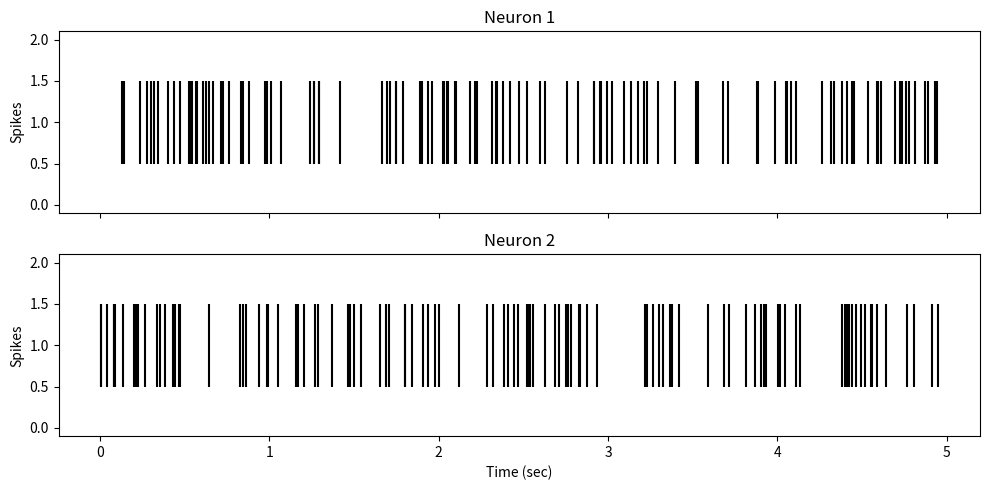
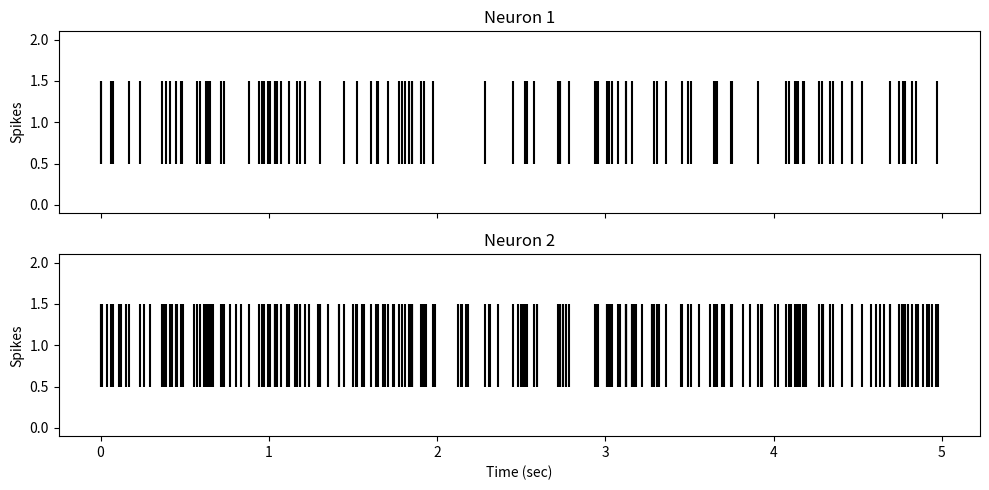
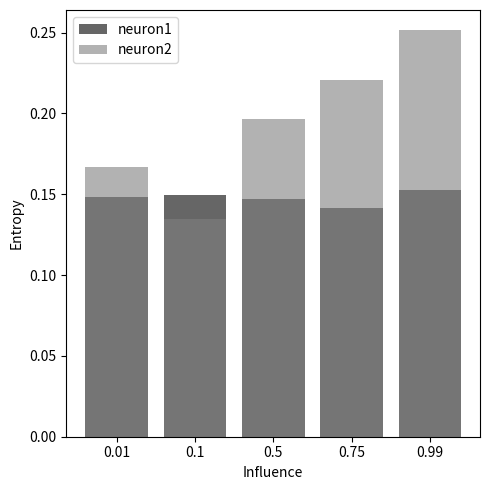
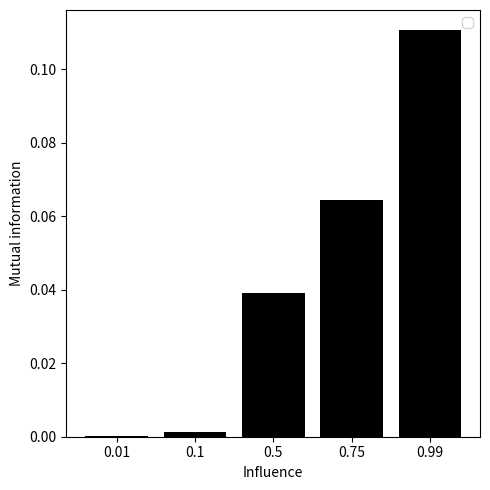
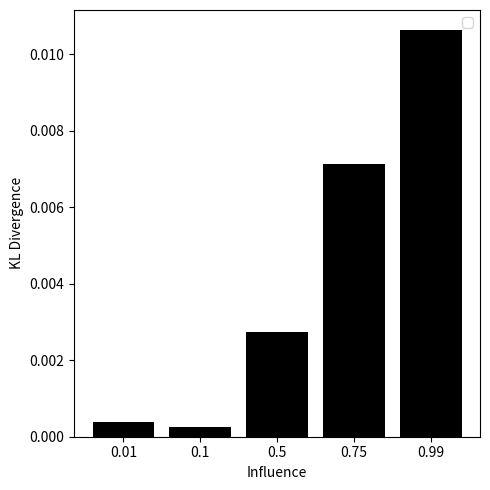

Write Python code to recreate these figures, in order.
# Import the general libraries we will be using
import numpy as np
import matplotlib.pyplot as plt

def simulate_neuron_spikes(n_samples, base_firing_prob, influence, noise_level, neuron1=None):
    """
    Simulate the spiking of a neuron.

    If neuron1 is not None, then this neuron is influenced by neuron1.
    """
    spikes = np.zeros(n_samples)

    for i in range(n_samples):
        firing_prob = base_firing_prob

        if neuron1 is not None and neuron1[i] == 1:
            firing_prob += influence

        firing_prob += noise_level * np.random.randn()

        if np.random.uniform(low=0.0, high=1.0) < firing_prob:
            spikes[i] = 1

    return spikes



# Time and rates
total_time_sec = 5
sampling_rate_hz = 1000
n_samples = total_time_sec * sampling_rate_hz

# Probabilities
base_firing_prob = 0.02
influence = 0.03
noise_level = 0.01

# Simulate the two neurons
neuron1 = simulate_neuron_spikes(n_samples, base_firing_prob, 0, noise_level)
neuron2 = simulate_neuron_spikes(n_samples, base_firing_prob, influence, noise_level, neuron1)

print("Neuron 1 spike train:", neuron1)
print("Neuron 2 spike train:", neuron2)

def plot_spikes(neuron1, neuron2, sampling_rate_hz):
    """
    Plot the spikes of the two neurons as a raster plot.
    """
    time_points = np.arange(len(neuron1)) / sampling_rate_hz

    fig, ax = plt.subplots(2, 1, figsize=(10, 5), sharex=True, sharey=True)

    # Neuron 1
    ax[0].eventplot(time_points[neuron1 == 1], color='black')
    ax[0].set_title("Neuron 1")
    ax[0].set_ylabel("Spikes")

    # Neuron 2
    ax[1].eventplot(time_points[neuron2 == 1], color='black')
    ax[1].set_title("Neuron 2")
    ax[1].set_ylabel("Spikes")
    ax[1].set_xlabel("Time (sec)")

    plt.tight_layout()
    plt.show()


# Run the plotting function
plot_spikes(neuron1, neuron2, sampling_rate_hz)

def calculate_entropy(neuron):
    """
    Calculate the entropy of the spike train of a neuron.
    """
    # Count the number of 0s and 1s in the array
    unique, counts = np.unique(neuron, return_counts=True)
    probs = counts / len(neuron)

    # Calculate the entropy
    entropy = -np.sum(probs * np.log2(probs))
    return entropy

# Calculate and print the entropies
entropy_neuron1 = calculate_entropy(neuron1)
entropy_neuron2 = calculate_entropy(neuron2)

print(f"Entropy of Neuron 1: {entropy_neuron1}")
print(f"Entropy of Neuron 2: {entropy_neuron2}")


def calculate_joint_entropy(neuron1, neuron2):
    # Calculate joint probability distribution
    joint_prob, _, _ = np.histogram2d(neuron1, neuron2, bins=2, range=[[0, 1], [0, 1]])
    joint_prob /= len(neuron1)

    # Calculate joint entropy
    joint_entropy = -np.sum(joint_prob * np.log2(joint_prob + np.finfo(float).eps))

    return joint_entropy

joint_prob, _, _ = np.histogram2d(neuron1, neuron2, bins=2, range=[[0, 1], [0, 1]])
joint_prob /= len(neuron1)
print(f"{joint_prob}")

def calculate_mutual_information(neuron1, neuron2):
    """
    Calculate the mutual information between the spike trains of two neurons.
    """
    entropy_neuron1 = calculate_entropy(neuron1)
    entropy_neuron2 = calculate_entropy(neuron2)
    joint_entropy = calculate_joint_entropy(neuron1, neuron2)

    # Use the formula for mutual information
    mutual_information = entropy_neuron1 + entropy_neuron2 - joint_entropy

    return mutual_information


# Time and rates
total_time_sec = 5
sampling_rate_hz = 1000
n_samples = total_time_sec * sampling_rate_hz

# Probabilities
base_firing_prob = 0.02
influence = 0.03
noise_level = 0.01

# Simulate the two neurons
neuron1 = simulate_neuron_spikes(n_samples, base_firing_prob, 0, noise_level)
neuron2 = simulate_neuron_spikes(n_samples, base_firing_prob, influence, noise_level, neuron1)

# Calculate and print the mutual information
mutual_information = calculate_mutual_information(neuron2, neuron1)
print(f"Mutual Information: {mutual_information}")

# Time and rates
total_time_sec = 5
sampling_rate_hz = 1000
n_samples = total_time_sec * sampling_rate_hz

# Probabilities
base_firing_prob = 0.02
influence = 0.99
noise_level = 0.01

# Simulate the two neurons
neuron1 = simulate_neuron_spikes(n_samples, base_firing_prob, 0, noise_level)
neuron2 = simulate_neuron_spikes(n_samples, base_firing_prob, influence, noise_level, neuron1)

# Plot
plot_spikes(neuron1, neuron2, sampling_rate_hz)

def calculate_kl_divergence(neuron1, neuron2):
    # Calculate probability distributions
    unique, counts = np.unique(neuron1, return_counts=True)
    p1 = counts / len(neuron1)

    unique, counts = np.unique(neuron2, return_counts=True)
    p2 = counts / len(neuron2)

    # Avoid division by zero and log(0) by adding a small constant
    epsilon = np.finfo(float).eps
    p1 = np.clip(p1, epsilon, 1)
    p2 = np.clip(p2, epsilon, 1)

    # Calculate KL divergence
    kl_div = np.sum(p1 * np.log2(p1 / p2))

    return kl_div

kl_div_value = calculate_kl_divergence(neuron1, neuron2)
print(f"KL Divergence: {kl_div_value}")


# Simulate the two neurons
neuron3 = simulate_neuron_spikes(n_samples, base_firing_prob, 0, noise_level)

kl_div_value = calculate_kl_divergence(neuron1, neuron3)
print(f"KL Divergence: {kl_div_value}")

# Time and rates
total_time_sec = 5
sampling_rate_hz = 1000
n_samples = total_time_sec * sampling_rate_hz

# Probabilities
base_firing_prob = 0.02
noise_level = 0.01

# Influence parameters
influences = [0.01, 0.1, 0.5, 0.75, 0.99]

# For plotting
names = influences

e1 = []
e2 = []
mi = []
kl = []

for influence in influences:
  neuron1 = simulate_neuron_spikes(n_samples, base_firing_prob, 0, noise_level)
  neuron2 = simulate_neuron_spikes(n_samples, base_firing_prob, influence, noise_level, neuron1)

  e1.append(calculate_entropy(neuron1))
  e2.append(calculate_entropy(neuron2))
  mi.append(calculate_mutual_information(neuron2, neuron1))
  kl.append(calculate_kl_divergence(neuron2, neuron1))


# Now let's plot the entropies first
fig = plt.figure(figsize=(5, 5))
plt.bar([str(n) for n in names], e1, color="black", alpha=0.6, label="neuron1")
plt.bar([str(n) for n in names], e2, color="grey", alpha=0.6, label="neuron2")
plt.ylabel("Entropy")
plt.xlabel("Influence")
plt.tight_layout()
plt.legend()

# Now let's plot the mutual information
fig = plt.figure(figsize=(5, 5))
plt.bar([str(n) for n in names], mi, color="black")
plt.ylabel("Mutual information")
plt.xlabel("Influence")
plt.tight_layout()
plt.legend()

# Finally KL divergence
fig = plt.figure(figsize=(5, 5))
plt.bar([str(n) for n in names], kl, color="black")
plt.ylabel("KL Divergence")
plt.xlabel("Influence")
plt.tight_layout()
plt.legend()